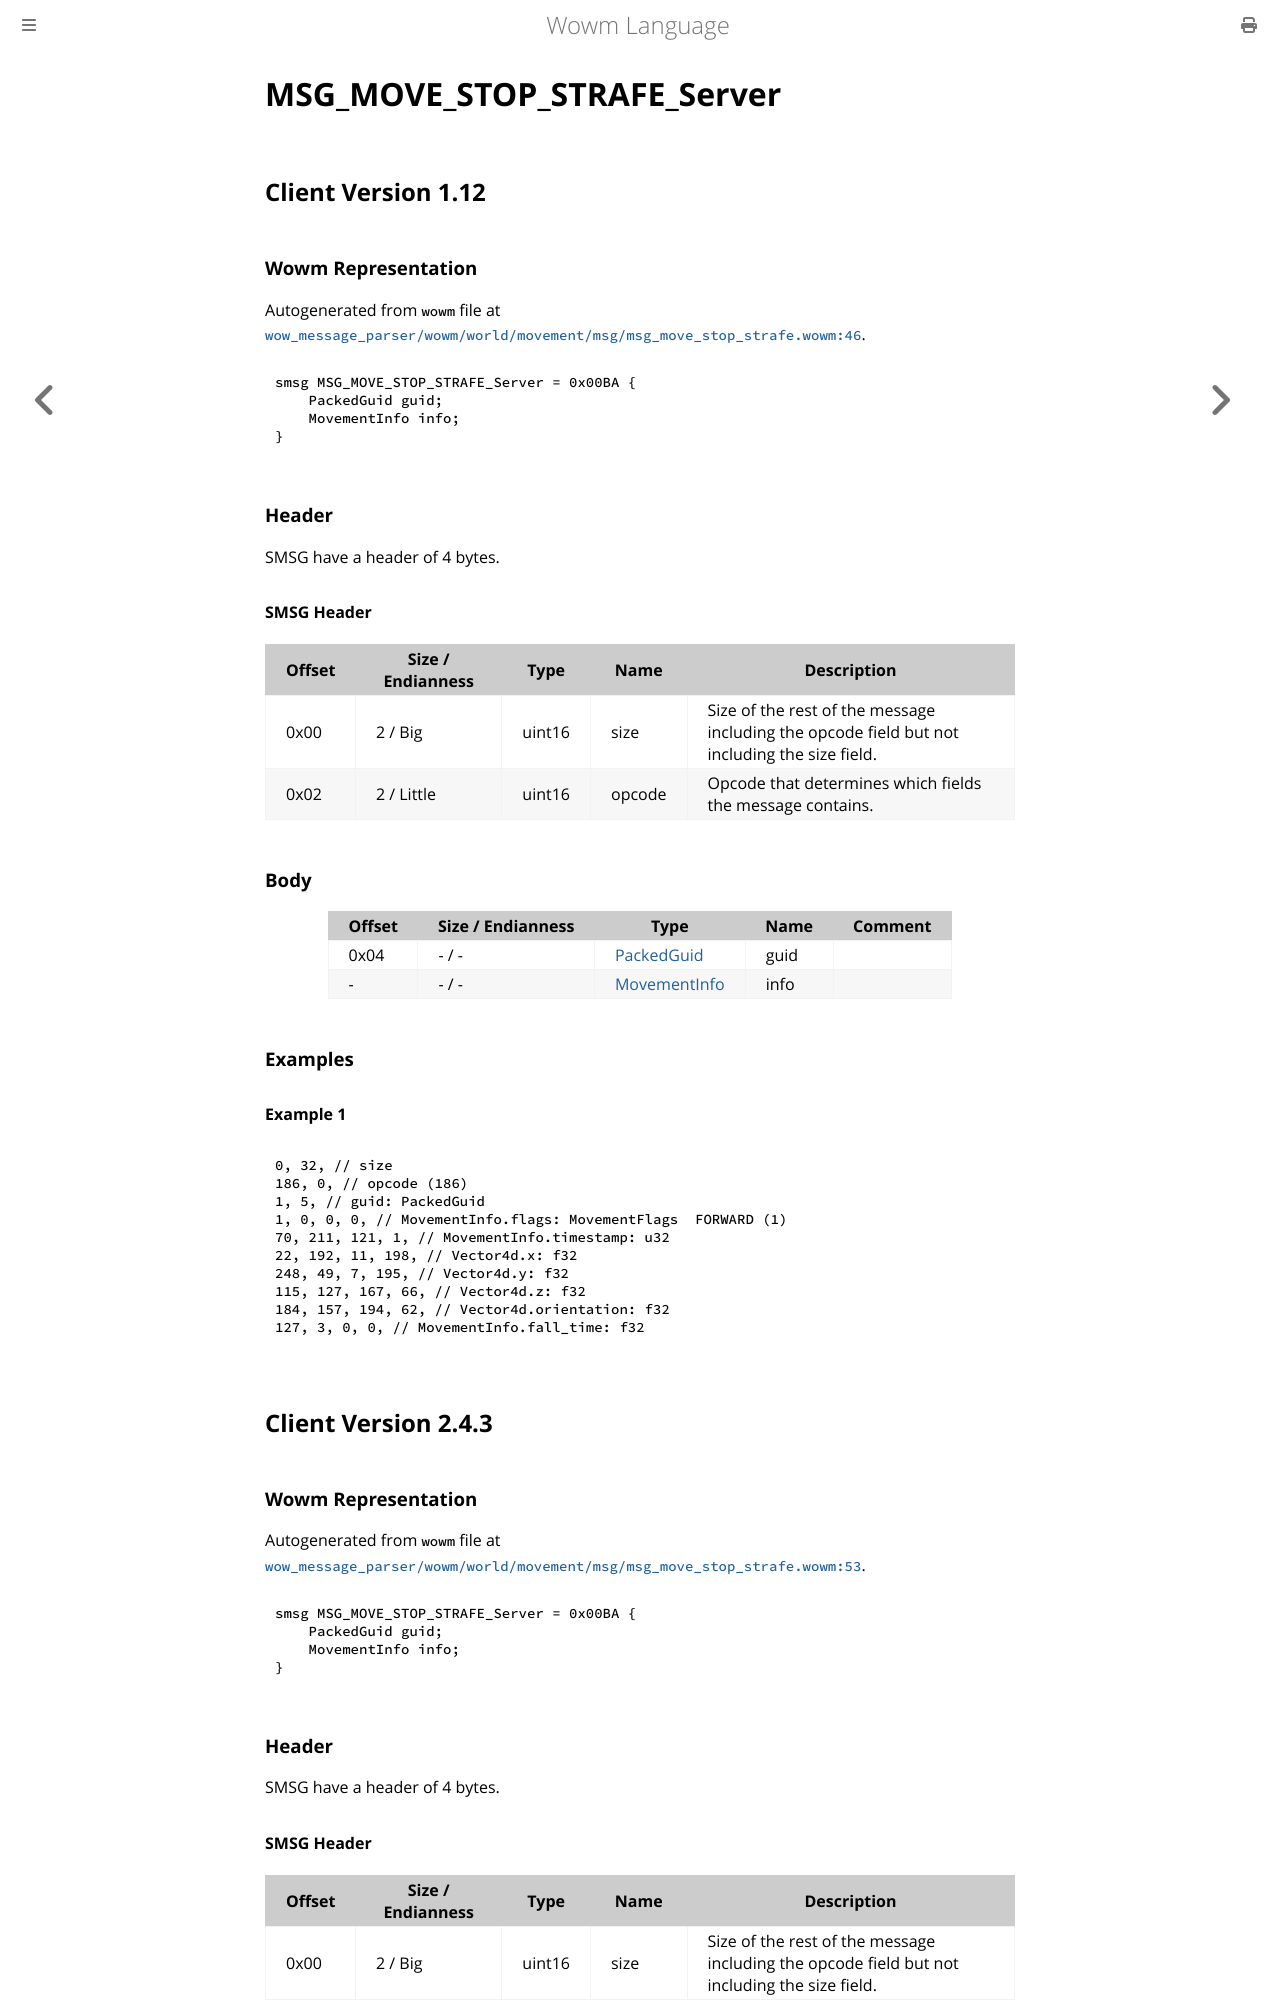

repository: gtker/wow_messages · page: docs/msg_move_stop_strafe_server.html · generator: mdbook

# MSG_MOVE_STOP_STRAFE_Server

## Client Version 1.12

### Wowm Representation

Autogenerated from `wowm` file at [`wow_message_parser/wowm/world/movement/msg/msg_move_stop_strafe.wowm:46`](https://github.com/gtker/wow_messages/tree/main/wow_message_parser/wowm/world/movement/msg/msg_move_stop_strafe.wowm#L46).
```rust,ignore
smsg MSG_MOVE_STOP_STRAFE_Server = 0x00BA {
    PackedGuid guid;
    MovementInfo info;
}
```
### Header

SMSG have a header of 4 bytes.

#### SMSG Header

| Offset | Size / Endianness | Type   | Name   | Description |
| ------ | ----------------- | ------ | ------ | ----------- |
| 0x00   | 2 / Big           | uint16 | size   | Size of the rest of the message including the opcode field but not including the size field.|
| 0x02   | 2 / Little        | uint16 | opcode | Opcode that determines which fields the message contains.|

### Body

| Offset | Size / Endianness | Type | Name | Comment |
| ------ | ----------------- | ---- | ---- | ------- |
| 0x04 | - / - | [PackedGuid](../types/packed-guid.md) | guid |  |
| - | - / - | [MovementInfo](movementinfo.md) | info |  |

### Examples

#### Example 1

```c
0, 32, // size
186, 0, // opcode (186)
1, 5, // guid: PackedGuid
1, 0, 0, 0, // MovementInfo.flags: MovementFlags  FORWARD (1)
70, 211, 121, 1, // MovementInfo.timestamp: u32
22, 192, 11, 198, // Vector4d.x: f32
248, 49, 7, 195, // Vector4d.y: f32
115, 127, 167, 66, // Vector4d.z: f32
184, 157, 194, 62, // Vector4d.orientation: f32
127, 3, 0, 0, // MovementInfo.fall_time: f32
```
## Client Version 2.4.3

### Wowm Representation

Autogenerated from `wowm` file at [`wow_message_parser/wowm/world/movement/msg/msg_move_stop_strafe.wowm:53`](https://github.com/gtker/wow_messages/tree/main/wow_message_parser/wowm/world/movement/msg/msg_move_stop_strafe.wowm#L53).
```rust,ignore
smsg MSG_MOVE_STOP_STRAFE_Server = 0x00BA {
    PackedGuid guid;
    MovementInfo info;
}
```
### Header

SMSG have a header of 4 bytes.
